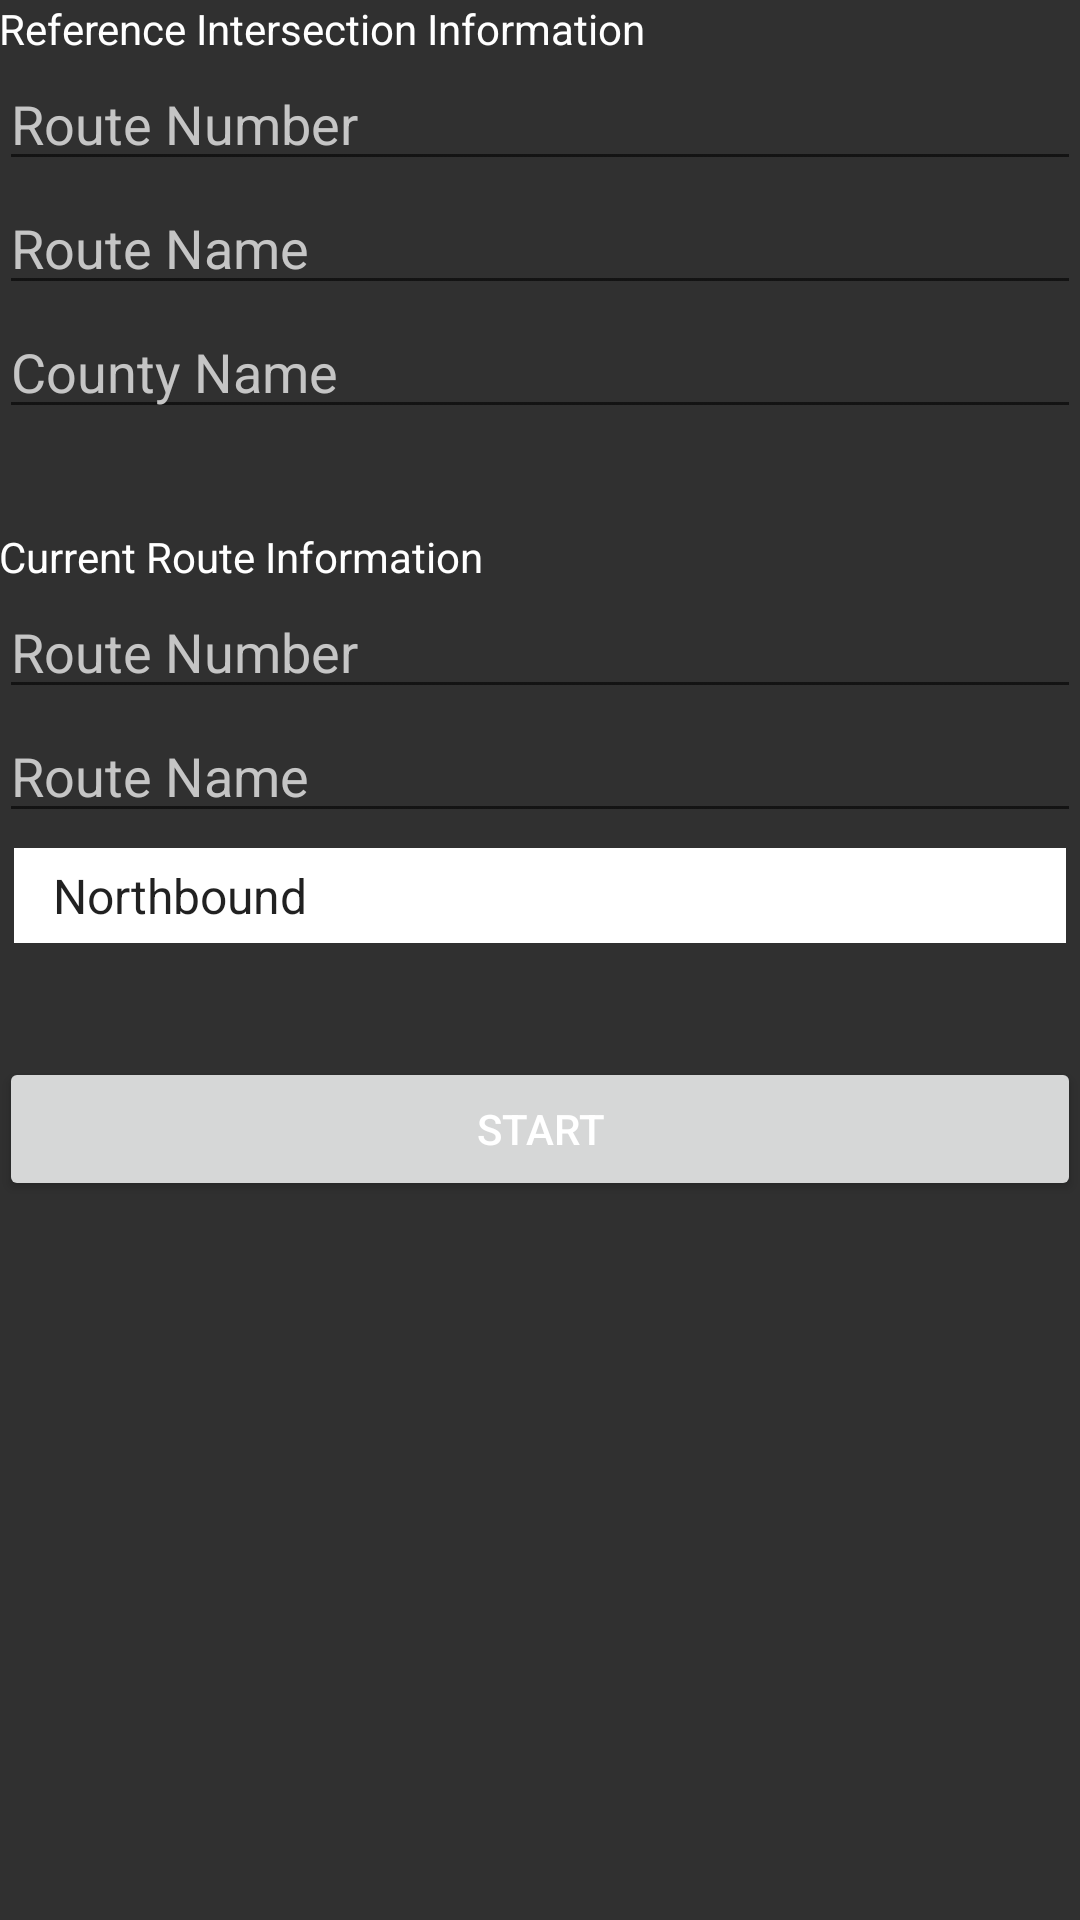

The Android layout XML behind this screen, and the referenced resources:
<!-- AndroidManifest.xml: application theme AppTheme -->
<!-- res/layout/activity_guardrail_starting.xml -->
<RelativeLayout xmlns:android="http://schemas.android.com/apk/res/android"
    xmlns:tools="http://schemas.android.com/tools" android:layout_width="match_parent"
    android:layout_height="match_parent" android:paddingLeft="@dimen/activity_horizontal_margin"
    android:paddingRight="@dimen/activity_horizontal_margin"
    android:paddingTop="@dimen/activity_vertical_margin"
    android:paddingBottom="@dimen/activity_vertical_margin" tools:context=".Guardrail_starting"
    android:id="@+id/activity_guardrail"
    android:background="#ff303030">

<ScrollView
    android:layout_width="match_parent"
    android:layout_height="match_parent">
    <LinearLayout
        android:orientation="vertical"
        android:layout_width="match_parent"
        android:layout_height="match_parent">
    <TextView
        android:layout_width="wrap_content"
        android:layout_height="wrap_content"
        android:textAppearance="?android:attr/textAppearanceSmall"
        android:text="Reference Intersection Information"
        android:id="@+id/textView"
        android:layout_alignParentTop="true"
        android:layout_alignParentStart="true"
        android:textColor="#ffffffff" />
    <EditText
            android:layout_width="fill_parent"
            android:layout_height="wrap_content"
            android:inputType="number"
            android:ems="10"
            android:id="@+id/edit_Route_Number"
            android:layout_below="@+id/textView"
            android:layout_alignParentStart="true"
            android:hint="Route Number"
            android:textColorLink="#ffffffff"
            android:textColorHint="#ffc5c5c5" />
    <EditText
        android:layout_width="fill_parent"
        android:layout_height="wrap_content"
        android:ems="10"
        android:id="@+id/edit_Route_Name"
        android:layout_alignParentStart="true"
        android:layout_below="@+id/edit_Route_Number"
        android:hint="Route Name"
        android:inputType="text"
        android:textColorLink="#ffffffff"
        android:textColorHint="#ffc5c5c5" />

    <EditText
        android:layout_width="fill_parent"
        android:layout_height="wrap_content"
        android:ems="10"
        android:id="@+id/editText"
        android:hint="County Name"
        android:inputType="text"
        android:textColorLink="#ffffffff"
        android:textColorHint="#ffc5c5c5"
        android:layout_below="@+id/edit_Route_Name"
        android:layout_alignParentStart="true" />

    <TextView
        android:layout_width="wrap_content"
        android:layout_height="wrap_content"
        android:textAppearance="?android:attr/textAppearanceSmall"
        android:text="Current Route Information"
        android:id="@+id/textView2"
        android:textColor="#ffffffff"
        android:layout_below="@+id/editText"
        android:layout_alignParentStart="true"
        android:layout_marginTop="33dp" />

    <EditText
        android:layout_width="fill_parent"
        android:layout_height="wrap_content"
        android:inputType="number"
        android:ems="10"
        android:id="@+id/edit_currentRouteNumber"
        android:hint="Route Number"
        android:textColorLink="#ffffffff"
        android:textColorHint="#ffc5c5c5"
        android:layout_below="@+id/textView2"
        android:layout_alignParentStart="true" />

    <EditText
        android:layout_width="fill_parent"
        android:layout_height="wrap_content"
        android:ems="10"
        android:id="@+id/edit_currentRouteName"
        android:hint="Route Name"
        android:inputType="text"
        android:textColorLink="#ffffffff"
        android:textColorHint="#ffc5c5c5"
        android:layout_below="@+id/edit_currentRouteNumber"
        android:layout_alignParentStart="true" />

        <Spinner
            android:padding="5dp"
            android:dropDownWidth="wrap_content"
            android:layout_margin="5dp"
            android:minHeight="30dp"
            android:entries="@array/Lane"
            android:background="@color/white"
            android:layout_width="match_parent"
            android:layout_height="wrap_content">
        </Spinner>

    <Button

        style="?android:attr/buttonStyleSmall"
        android:layout_width="fill_parent"
        android:layout_height="wrap_content"
        android:text="Start"
        android:id="@+id/btn_startButton"
        android:singleLine="false"
        android:textColor="#ffffffff"
        android:onClick="sendMessage"
        android:layout_below="@+id/edit_currentRouteName"
        android:layout_alignParentStart="true"
        android:layout_marginTop="33dp"
        android:elevation="20dp" />
    </LinearLayout>
</ScrollView>
</RelativeLayout>
<!-- resources referenced by this layout -->
<resources>
  <string-array name="Lane">
          <item>Northbound</item>
          <item>Eastbound</item>
          <item>Southbound</item>
          <item>Westbound</item>
      </string-array>
  <color name="white">#FFFFFFFF</color>
  <style name="AppTheme" parent="Theme.AppCompat.Light.DarkActionBar">
  
          
      </style>
</resources>
